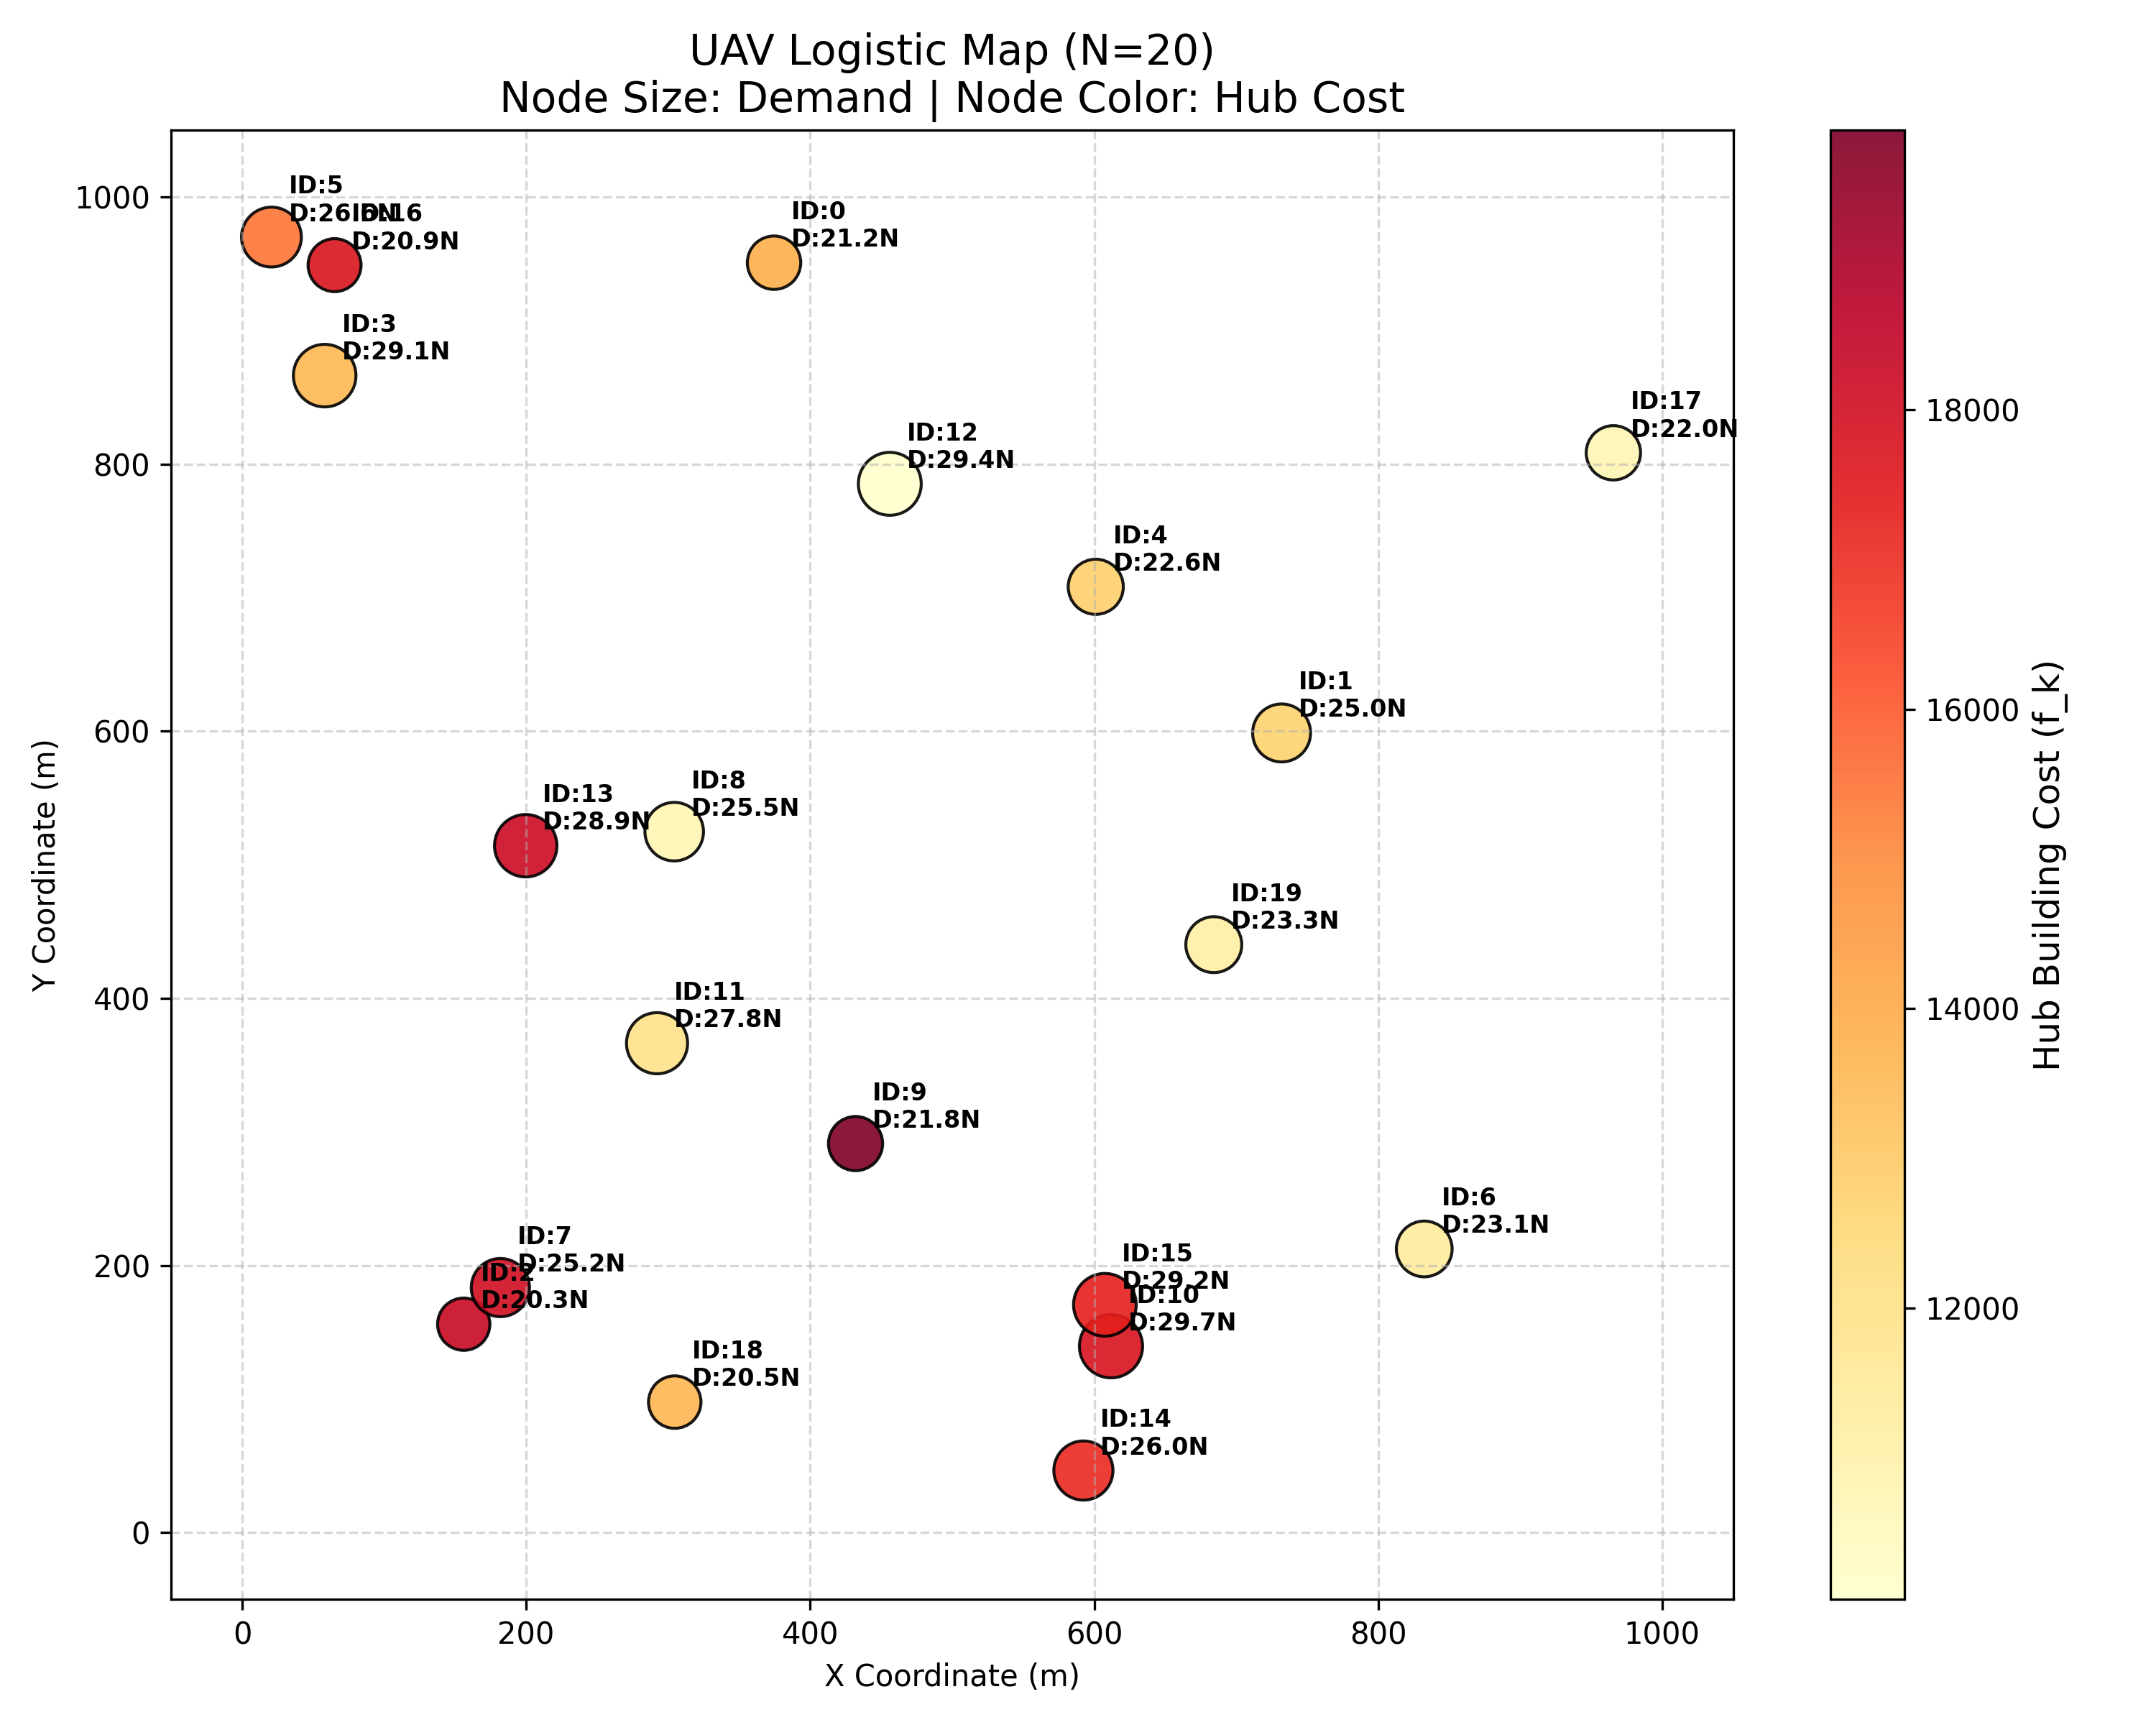

The file beside this chart, header and first rows:
Node_ID, X, Y, Demand_D(N), Hub_Cost_f, Capacity_Limit
0, 374.5, 950.7, 21.22, 13887, 726.5
1, 732, 598.7, 24.95, 12713, 690.7
2, 156, 156, 20.34, 18287, 647
3, 58.08, 866.2, 29.09, 13568, 607.1
4, 601.1, 708.1, 22.59, 12809, 644
5, 20.58, 969.9, 26.63, 15427, 646.2
6, 832.4, 212.3, 23.12, 11409, 706.6
7, 181.8, 183.4, 25.2, 18022, 692.8
8, 304.2, 524.8, 25.47, 10746, 730.1
9, 431.9, 291.2, 21.85, 19869, 668.1
10, 611.9, 139.5, 29.7, 17722, 615.5
11, 292.1, 366.4, 27.75, 11987, 704.1
12, 456.1, 785.2, 29.39, 10055, 711.2
13, 199.7, 514.2, 28.95, 18155, 681.5
14, 592.4, 46.45, 25.98, 17069, 712.8
15, 607.5, 170.5, 29.22, 17290, 671.4
16, 65.05, 948.9, 20.88, 17713, 675.7
17, 965.6, 808.4, 21.96, 10740, 661.5
18, 304.6, 97.67, 20.45, 13585, 601.4
19, 684.2, 440.1, 23.25, 11159, 613.7
